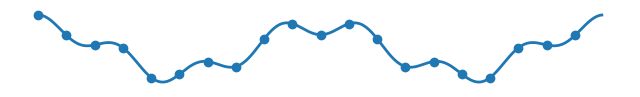
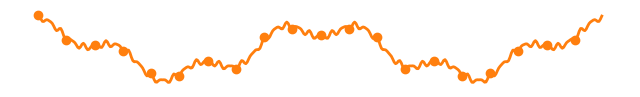

Here is the Python script that generated these plots, in order: (Note: this script raises an exception after producing the figures.)
import numpy as np
import matplotlib.pyplot as plt
import math
"""
Create random signal patterns for animation
"""
cc = plt.rcParams['axes.prop_cycle'].by_key()['color']
#%%create clean output signal
fps=30
vis_points=30
anim_len = 5



n = 400 # 100 point signal
T1 = n/2 # first period
T2 = n/7 # second period
A1 = 1
A2 = .4

s1 = A1*np.cos(np.linspace(0, 2*math.pi*n/T1, num=n, endpoint=False))
s2 = A2*np.cos(np.linspace(0, 2*math.pi*n/T2, num=n, endpoint=False))

output_signal=s1+s2

#%% create noisy input signal

T3 = n/50
T4 = n/75
A3=.1
A4=.05

s3 = A3*np.cos(np.linspace(0, 2*math.pi*n/T3, num=n, endpoint=False))
s4 = A4*np.cos(np.linspace(0, 2*math.pi*n/T4, num=n, endpoint=False))

input_signal = s1+s2+s3+s4

#%%
output_sampled = output_signal.reshape(20, -1)[:,0]
input_sampled = input_signal.reshape(20, -1)[:,0]

plt.figure(figsize=(8, 1))
plt.plot(output_signal, linewidth=2, c=cc[0])
plt.plot(np.arange(n, step=20), output_sampled, marker='o', linewidth=0, c=cc[0])
plt.axis('off')
plt.ylim([np.min(output_signal)-.2, np.max(output_signal)+.2])
# plt.tight_layout()
plt.savefig("output_signal.svg")

plt.figure(figsize=(8, 1))
plt.plot(input_signal, linewidth=2, c=cc[1])
plt.plot(np.arange(n, step=20), input_sampled, marker='o', linewidth=0, c=cc[1])
plt.axis('off')
plt.ylim([np.min(input_signal)-.2, np.max(input_signal)+.2])
# plt.tight_layout()
plt.savefig("input_signal.svg")

#%% make animation pngs
fps=30


i=0



output_

plt.figure(figsize=(6,3))
input_x_points = np.linspace(0, 30)



